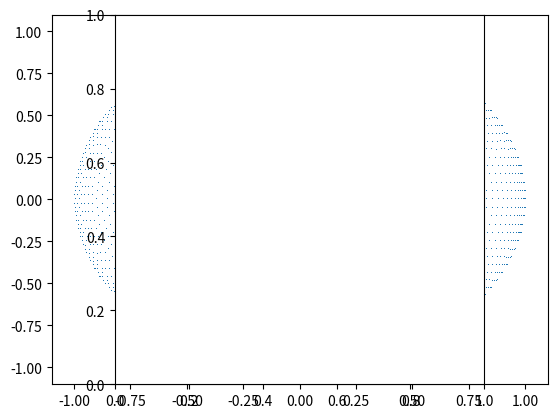

Source code (Python):
#%%
#!/usr/bin/env python3
# -*- coding: utf-8 -*-
"""
Created on Sat Jan  8 12:57:07 2022

[redacted]
"""

"""
To generate 'num' points on a sphere of radius 'r' centred on the origin
- Random placement involves randomly chosen points for 'z' and 'phi'
- Regular placement involves chosing points such that there one point per d_area

References:
Deserno, 2004, How to generate equidistributed points on the surface of a sphere
http://www.cmu.edu/biolphys/deserno/pdf/sphere_equi.pdf
"""

import random
import math
from pprint import pprint
import matplotlib.pyplot as plt
import numpy as np

def random_on_sphere_points(r,num):
    points = []
    for i in range(0,num):
        z =  random.uniform(-r,r) 
        phi = random.uniform(0,2*math.pi)
        x = math.sqrt(r**2 - z**2)*math.cos(phi)
        y = math.sqrt(r**2 - z**2)*math.sin(phi)
        points.append([x,y,z])
        return points

def regular_on_sphere_points(r,num):
    points = []
    #Break out if zero points
    if num==0:
        return points
    a = 4.0 * math.pi*(r**2.0 / num)
    d = math.sqrt(a)
    m_theta = int(round(math.pi / d))
    d_theta = math.pi / m_theta
    d_phi = a / d_theta

    for m in range(0,m_theta):
        theta = math.pi * (m + 0.5) / m_theta
        m_phi = int(round(2.0 * math.pi * math.sin(theta) / d_phi))
        for n in range(0,m_phi):
            phi = 2.0 * math.pi * n / m_phi
            x = r * math.sin(theta) * math.cos(phi)
            y = r * math.sin(theta) * math.sin(phi)
            z = r * math.cos(theta)
            points.append([x,y,z])
    return points


radius = 1
num = 5000

#print ("Randomly distributed points")
#random_surf_points = random_on_sphere_points(radius,points)
#pprint(random_surf_points)
#print " "

print ("Evenly distributed points")
regular_surf_points = regular_on_sphere_points(radius,num)


xyz=np.array(regular_surf_points)
x=xyz[:,0]
y=xyz[:,1]
z=xyz[:,2]


plt.plot(x, y, ',')
plt.axes().set_aspect('equal')
plt.show()

# %%
